Run: headless pygame with SDL's dummy video driver; simulated clock (each Clock.tick advances the game by its frame time, no real sleeping); random seed 0; keys injected as events and as key.get_pressed() state; no mouse input.
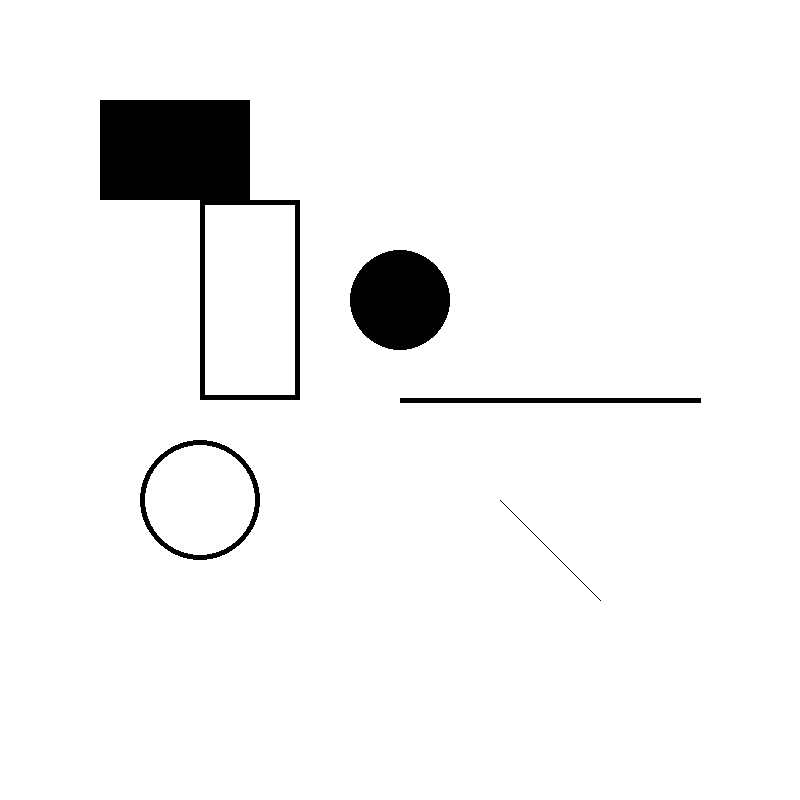
Frame 1 of 4 · flips 1–60 · no input
Frame 2 of 4 · flips 61–180 · tapped SPACE, RETURN · held RIGHT (→), D · screen unchanged from frame 1, image omitted
Frame 3 of 4 · flips 181–300 · held DOWN (↓), S · screen unchanged from frame 2, image omitted
Frame 4 of 4 · flips 301–420 · held LEFT (←), A, UP (↑), W · screen unchanged from frame 3, image omitted

The pygame program that drew these frames:

import pygame
pygame.init()
WIDTH = 800
HEIGHT = 800
screen = pygame.display.set_mode((WIDTH,HEIGHT))
pygame.display.set_caption("SHAPES PYGAME")
white = (255,255,255)
black = (0,0,0)
screen.fill(white)
running = True
while running:
    for event in pygame.event.get():
        if event.type == pygame.QUIT:
            running = False
    screen.fill(white)
    pygame.draw.rect(screen,black,(100,100,150,100))
    pygame.draw.rect(screen,black,(200,200,100,200),5)
    pygame.draw.circle(screen,black,(400,300),50)
    pygame.draw.circle(screen,black,(200,500),60,5)
    pygame.draw.line(screen,black,(500,500),(600,600))
    pygame.draw.line(screen,black,(400,400),(700,400),5)
    pygame.display.update()
#pygame.quit() Not needed necessarily as there is also line 12-14.
 
